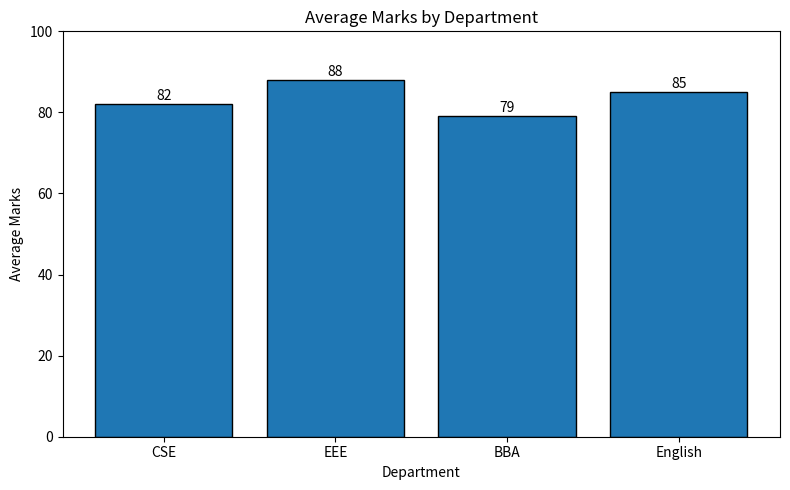

Write Python code to recreate this figure.
import matplotlib.pyplot as plt

# Example: compare average marks across departments.
departments = ["CSE", "EEE", "BBA", "English"]
average_marks = [82, 88, 79, 85]

plt.figure(figsize=(8, 5))
bars = plt.bar(departments, average_marks, edgecolor="black")
plt.title("Average Marks by Department")
plt.xlabel("Department")
plt.ylabel("Average Marks")
plt.ylim(0, 100)

# Display each bar's value.
for bar in bars:
    height = bar.get_height()
    plt.text(bar.get_x() + bar.get_width() / 2, height + 1,
             f"{height:.0f}", ha="center")

plt.tight_layout()
plt.show()
